Labelled photos from "finalDataset", an image-classification folder in Scharfdk/DeepLearning-Project. The possible labels are: beef, bird, bread, cheese, eggs, nuts, pasta, pork, sausage.

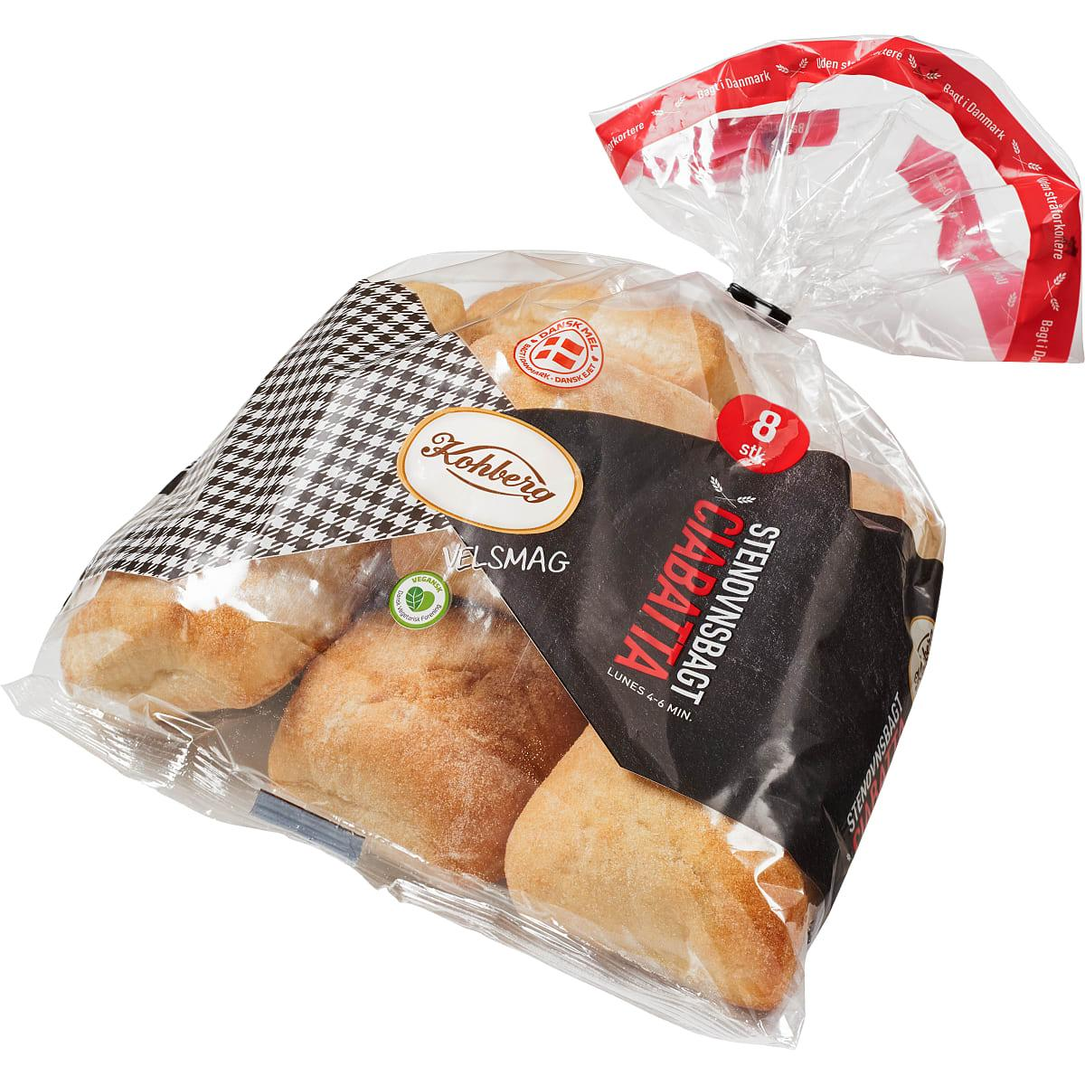
Label: bread

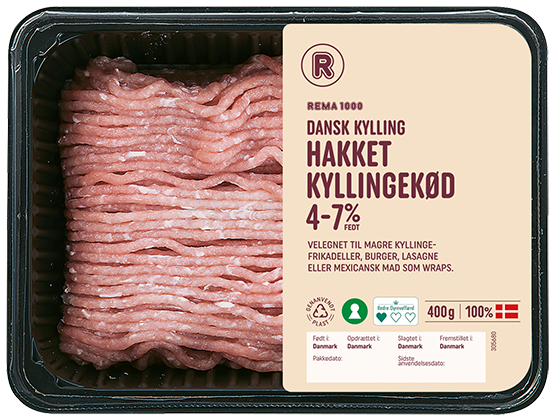
Label: bird

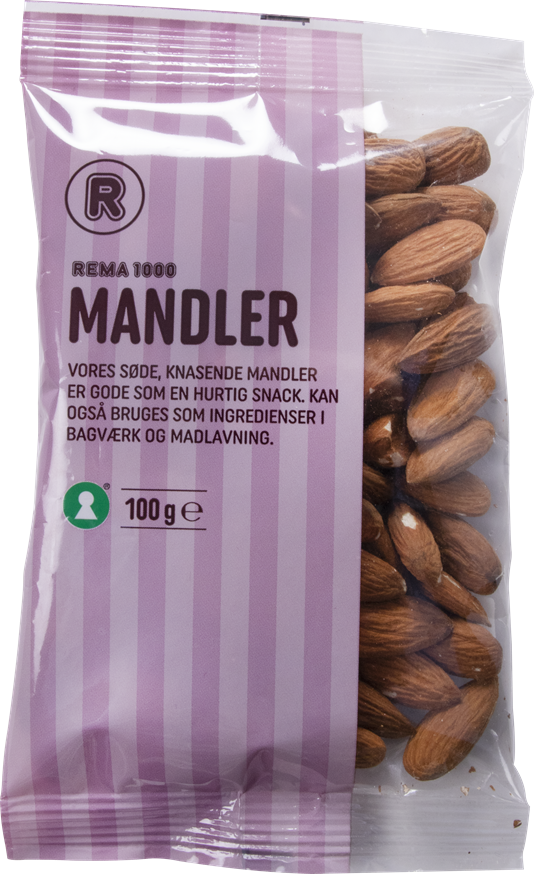
Label: nuts

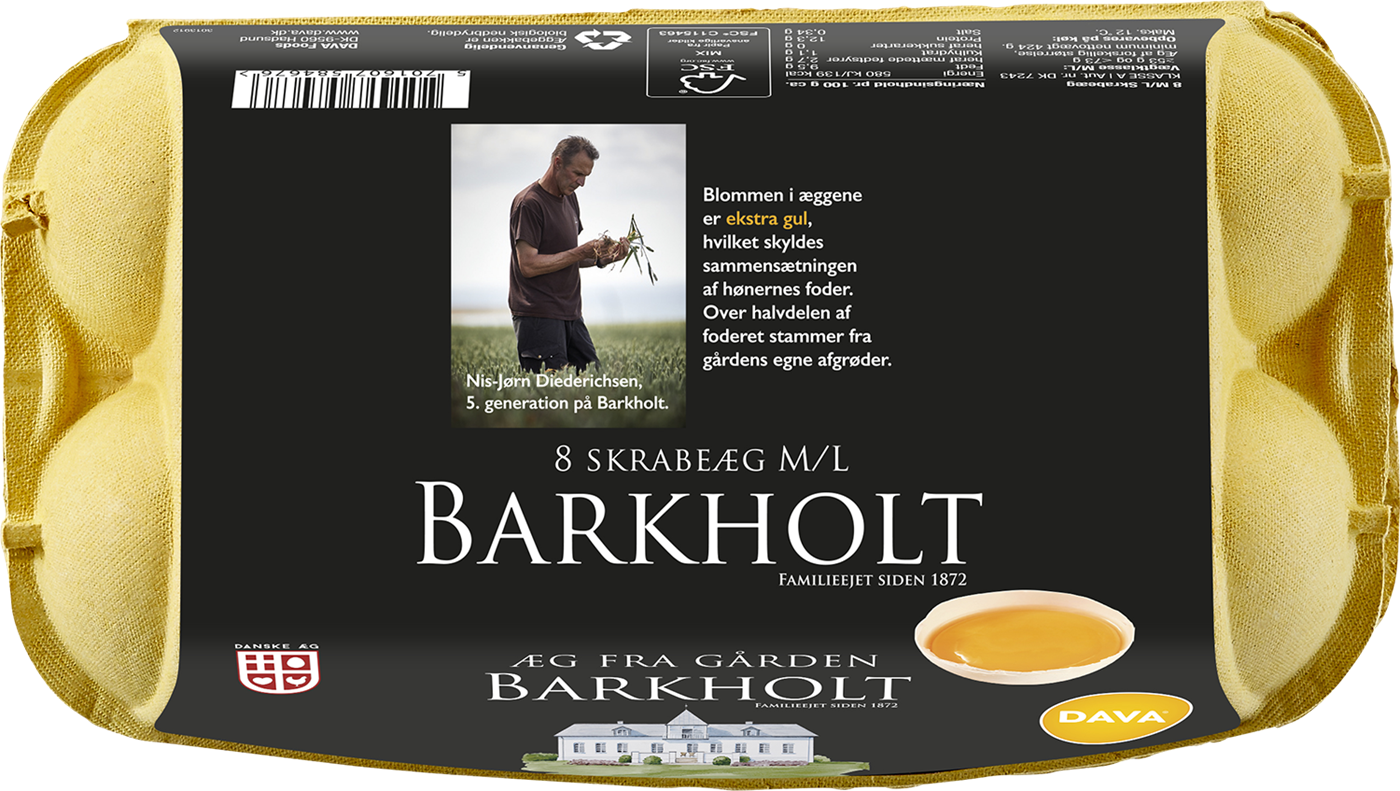
Label: eggs

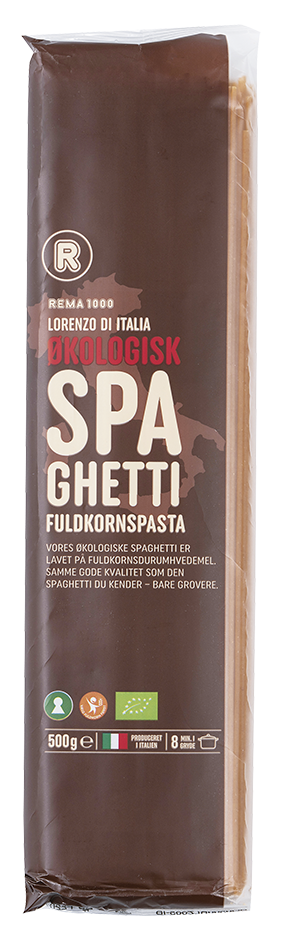
Label: pasta

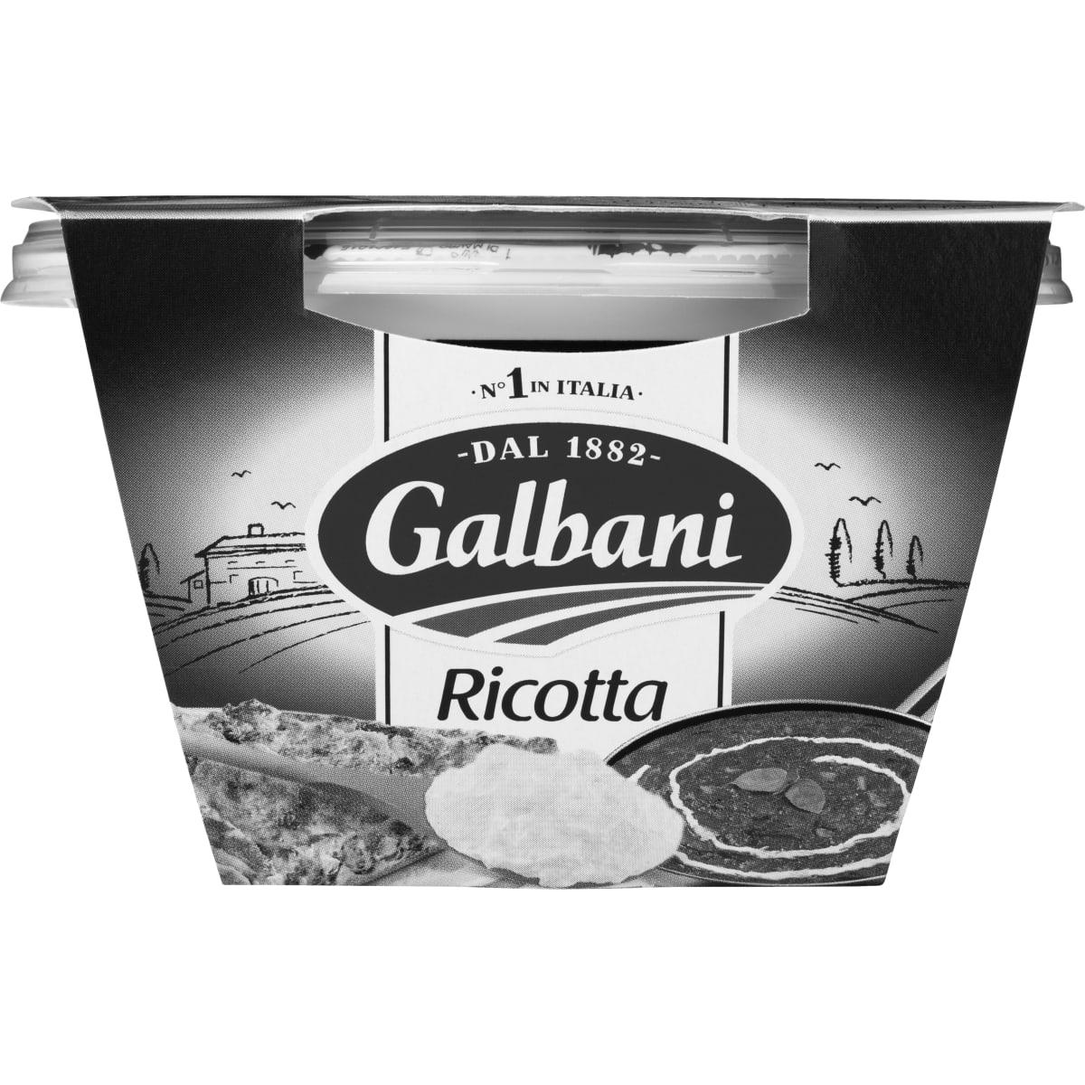
Label: cheese
